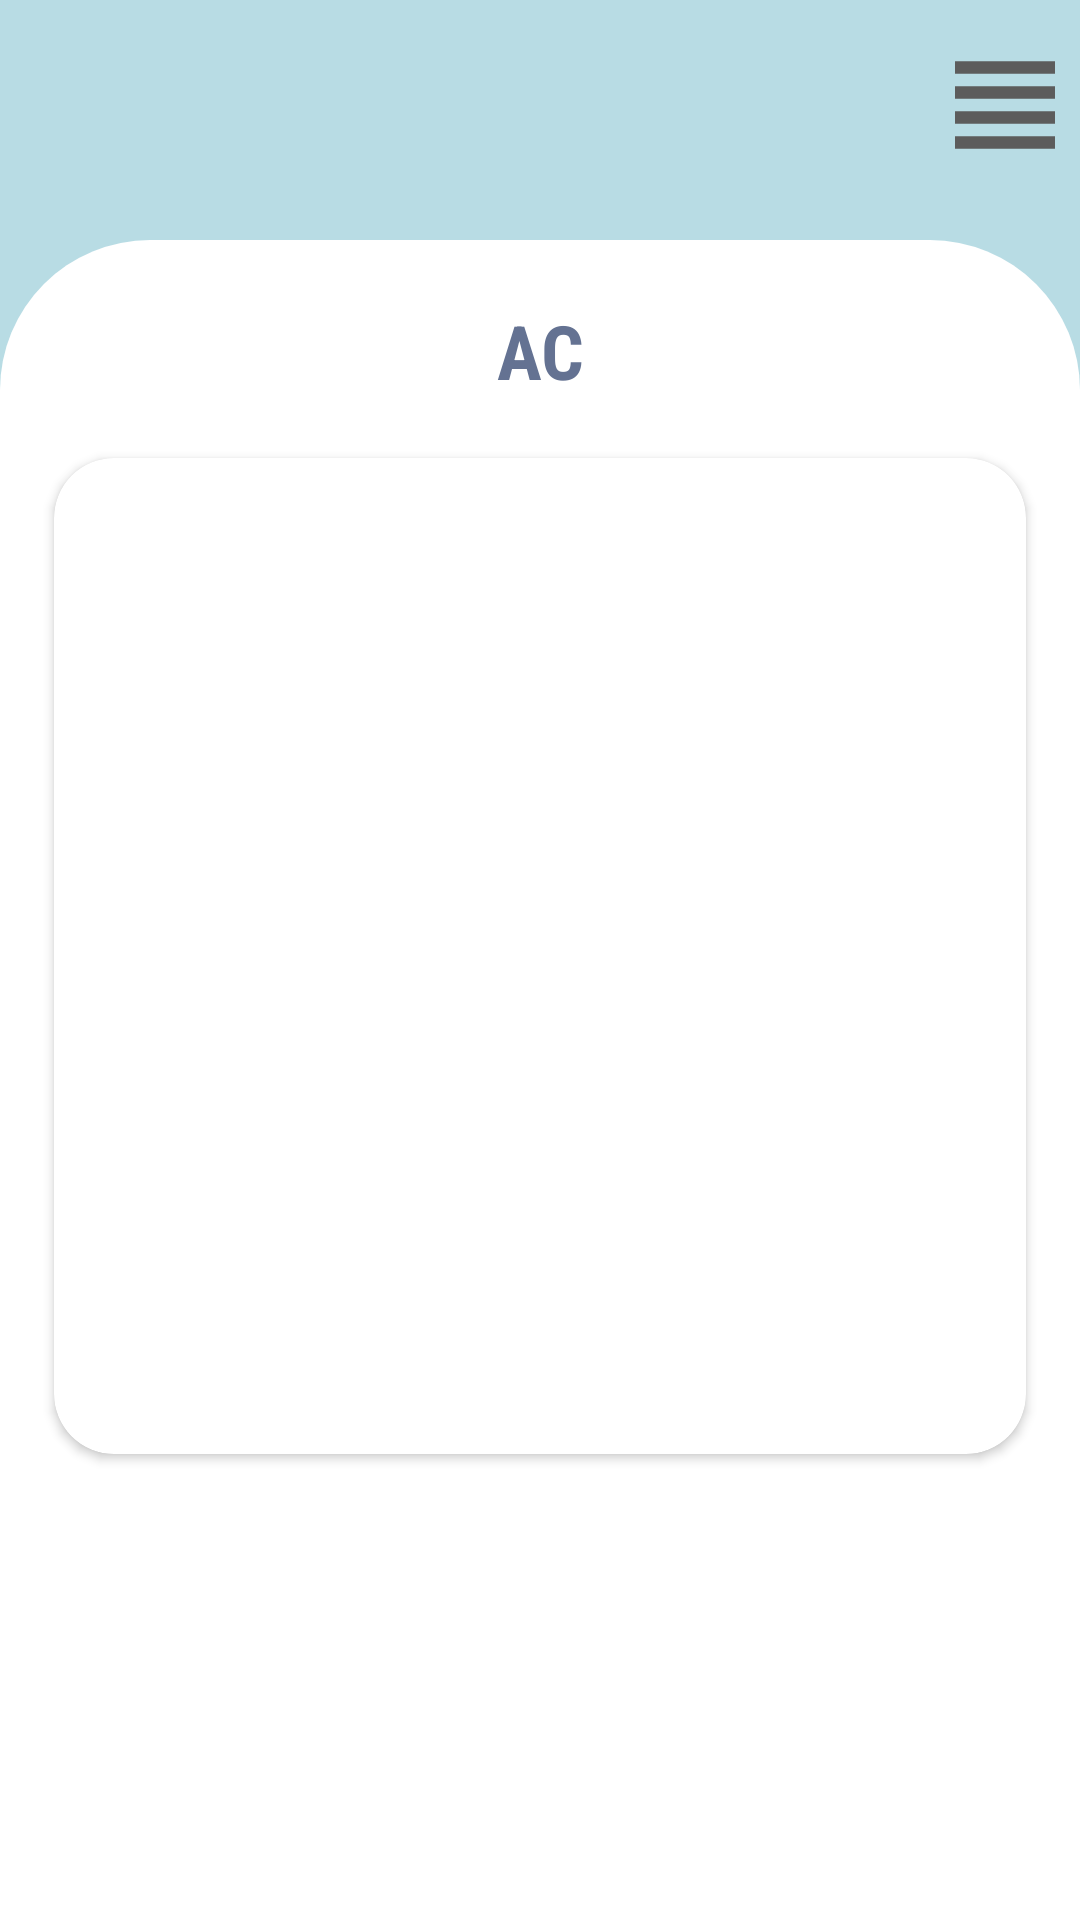

Android layout source for this screen:
<!-- AndroidManifest.xml: application theme Theme.UPTConnect -->
<!-- res/layout/activity_buildings.xml -->
<?xml version="1.0" encoding="utf-8"?>
<androidx.drawerlayout.widget.DrawerLayout xmlns:android="http://schemas.android.com/apk/res/android"
        xmlns:tools="http://schemas.android.com/tools"
        xmlns:app="http://schemas.android.com/apk/res-auto"
        android:id="@+id/drawer_layout"
        android:layout_width="match_parent"
        android:layout_height="match_parent"
        android:fitsSystemWindows="true"
        tools:context=".view.activity.BuildingsActivity">

    <com.google.android.material.navigation.NavigationView
            android:id="@+id/navigation_view"
            android:layout_width="wrap_content"
            android:layout_height="match_parent"
            android:layout_gravity="end"
            app:headerLayout="@layout/header_navigation_drawer"
            app:menu="@menu/nav_menu" />

    <ScrollView
            android:layout_width="match_parent"
            android:layout_height="match_parent">

        <androidx.constraintlayout.widget.ConstraintLayout
                android:layout_width="match_parent"
                android:layout_height="wrap_content"
                android:background="#B8DCE4">
            <ImageButton
                    android:id="@+id/lines_id"
                    android:layout_width="50dp"
                    android:layout_height="50dp"
                    app:layout_constraintTop_toTopOf="parent"
                    app:layout_constraintRight_toRightOf="parent"
                    app:layout_constraintBottom_toTopOf="@id/material_card"
                    android:background="@drawable/toolbar"
                    app:layout_constraintHorizontal_bias="0.466"
                    app:layout_constraintVertical_bias="0.16"
                    android:layout_marginBottom="20dp"
                    android:layout_marginTop="10dp"/>

            <LinearLayout
                    android:id="@+id/material_card"
                    android:layout_width="match_parent"
                    android:layout_height="match_parent"
                    app:layout_constraintRight_toRightOf="parent"
                    app:layout_constraintLeft_toLeftOf="parent"
                    app:layout_constraintBottom_toBottomOf="parent"
                    android:orientation="vertical"
                    android:background="@drawable/two_round_corners">

                <TextView
                        android:id="@+id/building_name"
                        android:layout_width="match_parent"
                        android:layout_height="wrap_content"
                        android:text="AC"
                        android:textSize="25sp"
                        android:textColor="#647292"
                        android:textStyle="bold"
                        android:fontFamily="sans-serif-condensed"
                        android:layout_marginTop="20dp"
                        android:gravity="center"
                        android:layout_marginHorizontal="40dp" />

                <androidx.cardview.widget.CardView
                        android:layout_width="match_parent"
                        android:layout_height="350dp"
                        app:cardCornerRadius="20dp"
                        app:cardUseCompatPadding="true"
                        android:layout_marginTop="10dp"
                        android:layout_marginHorizontal="10dp">

                    <ImageView
                            android:id="@+id/building_image"
                            android:layout_width="match_parent"
                            android:layout_height="match_parent"
                            android:scaleType="centerCrop" />
                </androidx.cardview.widget.CardView>

                <LinearLayout
                        android:id="@+id/bodies_container"
                        android:layout_width="match_parent"
                        android:layout_height="wrap_content"
                        android:orientation="vertical"
                        android:layout_marginTop="20dp"/>
            </LinearLayout>

        </androidx.constraintlayout.widget.ConstraintLayout>
    </ScrollView>
</androidx.drawerlayout.widget.DrawerLayout>
<!-- res/layout/header_navigation_drawer.xml (included above) -->
<?xml version="1.0" encoding="utf-8"?>
<LinearLayout xmlns:android="http://schemas.android.com/apk/res/android"
        android:layout_width="match_parent"
        android:layout_height="match_parent"
        android:orientation="vertical"
        android:background="#91D7E0">

    <TextView
            android:layout_width="wrap_content"
            android:layout_height="wrap_content"
            android:layout_marginTop="50dp"
            android:layout_marginStart="24dp"
            android:layout_marginEnd="24dp"
            android:textSize="50dp"
            android:text="Student" />

    <TextView
            android:id="@+id/email_firebase"
            android:layout_width="wrap_content"
            android:layout_height="wrap_content"
            android:layout_marginBottom="24dp"
            android:layout_marginStart="24dp"
            android:layout_marginEnd="24dp"
            android:textSize="25dp"
            android:text="email" />

</LinearLayout>
<!-- resources referenced by this layout -->
<resources>
  <!-- drawable toolbar (drawable) -->
  <vector android:height="24dp" android:tint="#5C5C5C"
      android:viewportHeight="24" android:viewportWidth="24"
      android:width="24dp" xmlns:android="http://schemas.android.com/apk/res/android">
      <path android:fillColor="@android:color/white" android:pathData="M4,15h16v-2L4,13v2zM4,19h16v-2L4,17v2zM4,11h16L20,9L4,9v2zM4,5v2h16L20,5L4,5z"/>
  </vector>
  <!-- drawable two_round_corners (drawable) -->
  <shape xmlns:android="http://schemas.android.com/apk/res/android">
  
      <corners
              android:topLeftRadius="50dp"
              android:topRightRadius="50dp" />
  
      <solid android:color="#ffff" />
  
  </shape>
  <style name="Theme.UPTConnect" parent="Theme.MaterialComponents.DayNight.DarkActionBar">
          
          <item name="colorPrimary">@color/purple_500</item>
          <item name="colorPrimaryVariant">@color/purple_700</item>
          <item name="colorOnPrimary">@color/white</item>
          
          <item name="colorSecondary">@color/teal_200</item>
          <item name="colorSecondaryVariant">@color/teal_700</item>
          <item name="colorOnSecondary">@color/black</item>
          
          <item name="android:statusBarColor">?attr/colorPrimaryVariant</item>
          
      </style>
  <color name="purple_500">#FF6200EE</color>
  <color name="purple_700">#FF3700B3</color>
  <color name="white">#FFFFFFFF</color>
  <color name="teal_200">#33706A</color>
  <color name="teal_700">#96C8C8</color>
  <color name="black">#FF000000</color>
</resources>
